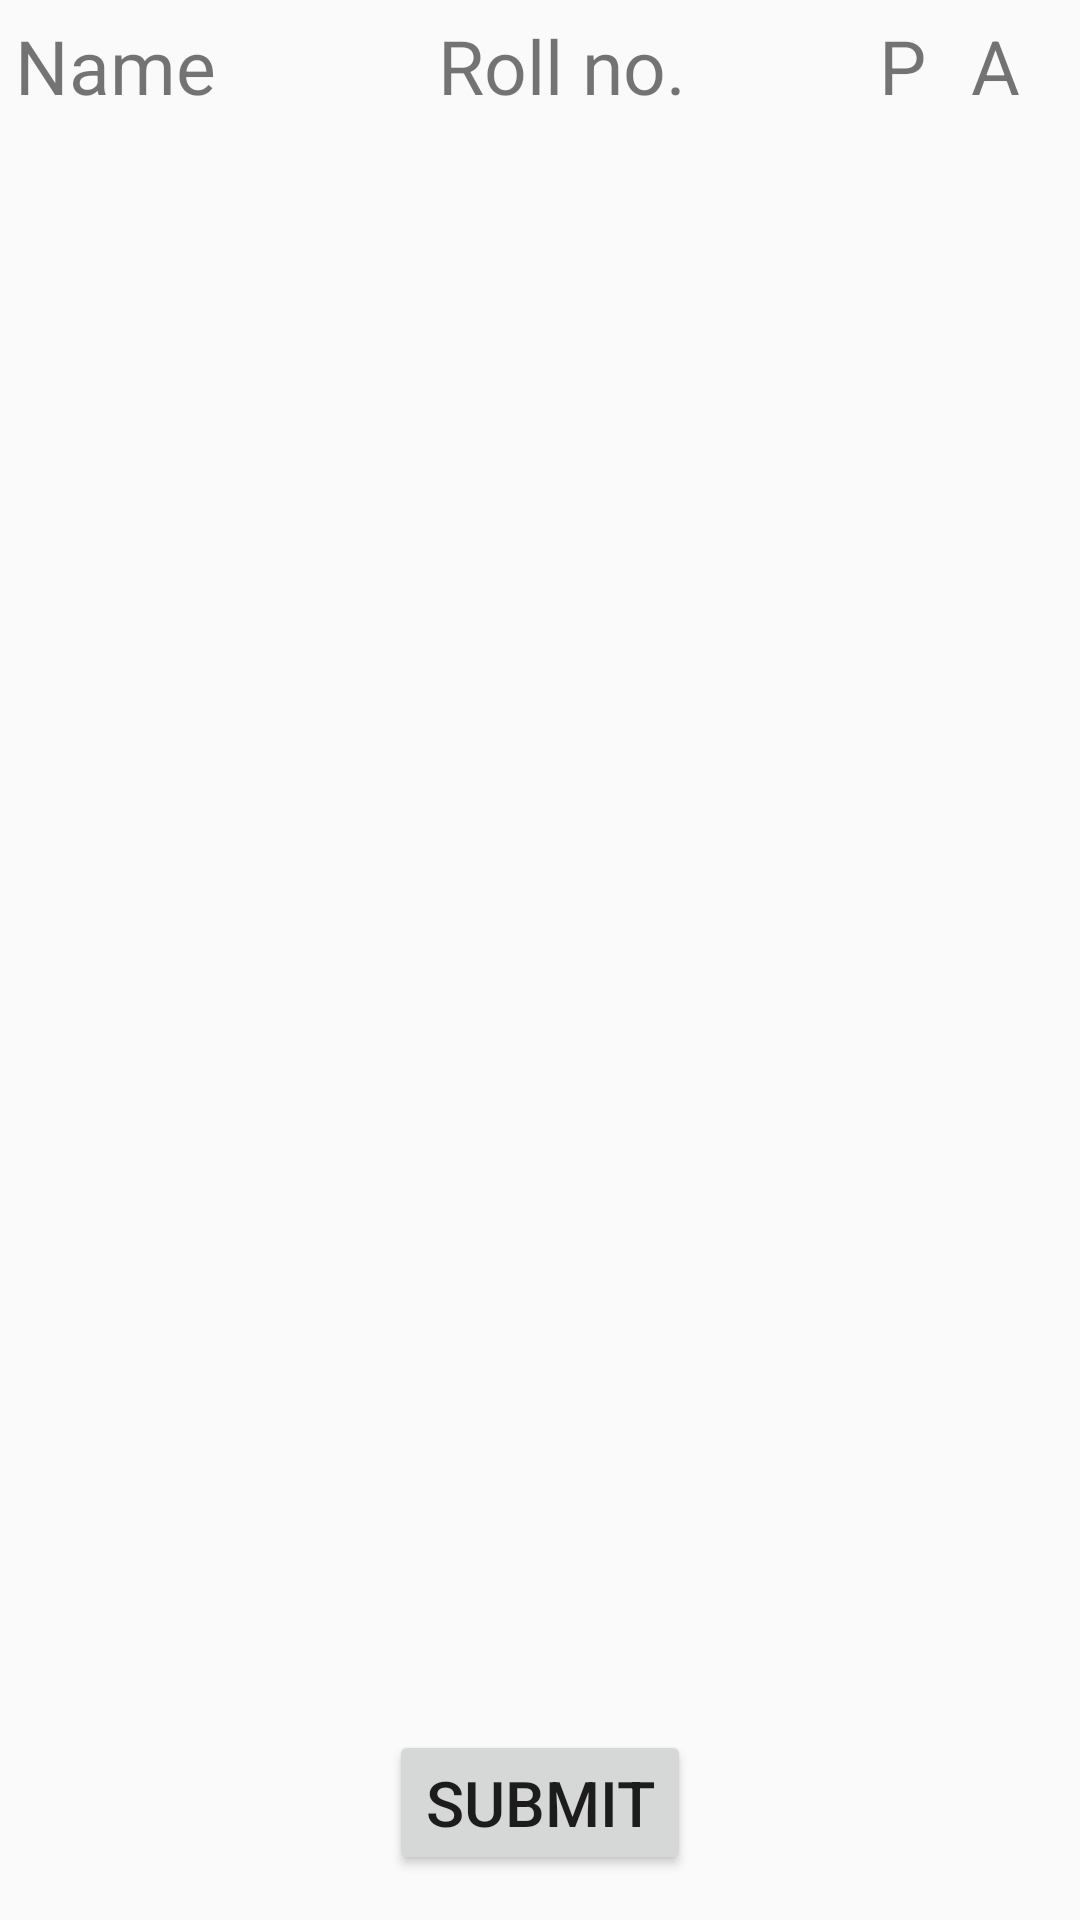

Reconstruct the res/layout file that produces this screen, plus the resources it refers to.
<!-- AndroidManifest.xml: application theme AppTheme -->
<!-- res/layout/activity_attendance.xml -->
<?xml version="1.0" encoding="utf-8"?>
<LinearLayout android:layout_width="match_parent"
    android:layout_height="match_parent"
    android:orientation="vertical"
    xmlns:android="http://schemas.android.com/apk/res/android">
    xmlns:android="http://schemas.android.com/apk/res/android"
    />

    <LinearLayout
        android:layout_width="match_parent"
        android:layout_height="wrap_content"
        android:orientation="horizontal"
        android:weightSum="100"
        android:padding="5dp"
        >
        <TextView
            android:textSize="25dp"
            android:layout_width="wrap_content"
            android:layout_height="wrap_content"
            android:text="Name"
            android:layout_weight="50"
             />

        <TextView
            android:layout_width="wrap_content"
            android:layout_height="wrap_content"
            android:paddingRight="20dp"
            android:text="Roll no."
            android:layout_weight="30"
            android:textSize="25dp"/>
        <TextView
            android:layout_width="wrap_content"
            android:layout_height="wrap_content"
            android:text="P"
            android:textSize="25dp"
            android:layout_weight="10"/>
        <TextView
            android:layout_width="wrap_content"
            android:layout_height="wrap_content"
            android:text="A"
            android:textSize="25dp"
            android:layout_weight="10"/>
    </LinearLayout>


<android.support.v7.widget.RecyclerView

    xmlns:android="http://schemas.android.com/apk/res/android"
    android:layout_height="wrap_content"
    android:layout_weight="90"
    android:layout_width="match_parent"

    android:id="@+id/recycle" >




</android.support.v7.widget.RecyclerView>
    <Button
        android:layout_width="wrap_content"
        android:layout_height="wrap_content"
        android:layout_gravity="center"
        android:textSize="21dp"
        android:text="Submit"
        android:layout_marginBottom="15dp"
        android:onClick="submitAttendance"/>

</LinearLayout>
<!-- resources referenced by this layout -->
<resources>
  <style name="AppTheme" parent="Theme.AppCompat.Light.DarkActionBar">
          
          <item name="colorPrimary">@color/colorPrimary</item>
          <item name="colorPrimaryDark">@color/colorPrimaryDark</item>
          <item name="colorAccent">@color/colorAccent</item>
      </style>
  <color name="colorPrimary">#FFC107</color>
  <color name="colorPrimaryDark">#FFA000</color>
  <color name="colorAccent">#FF4081</color>
</resources>
